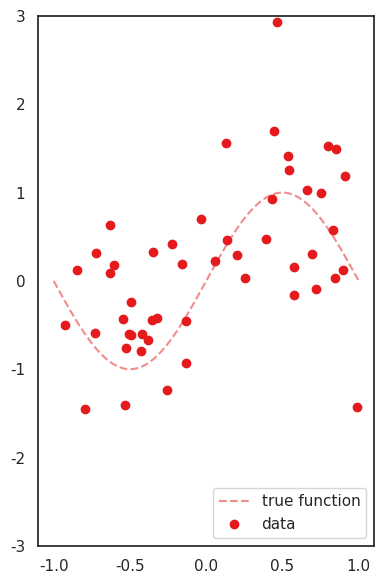
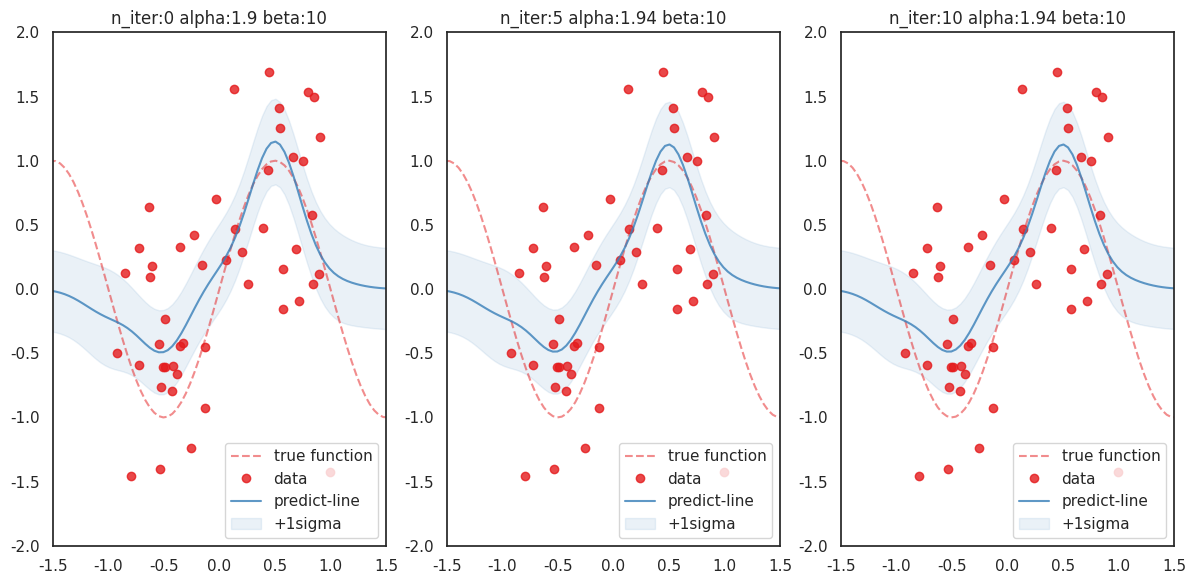
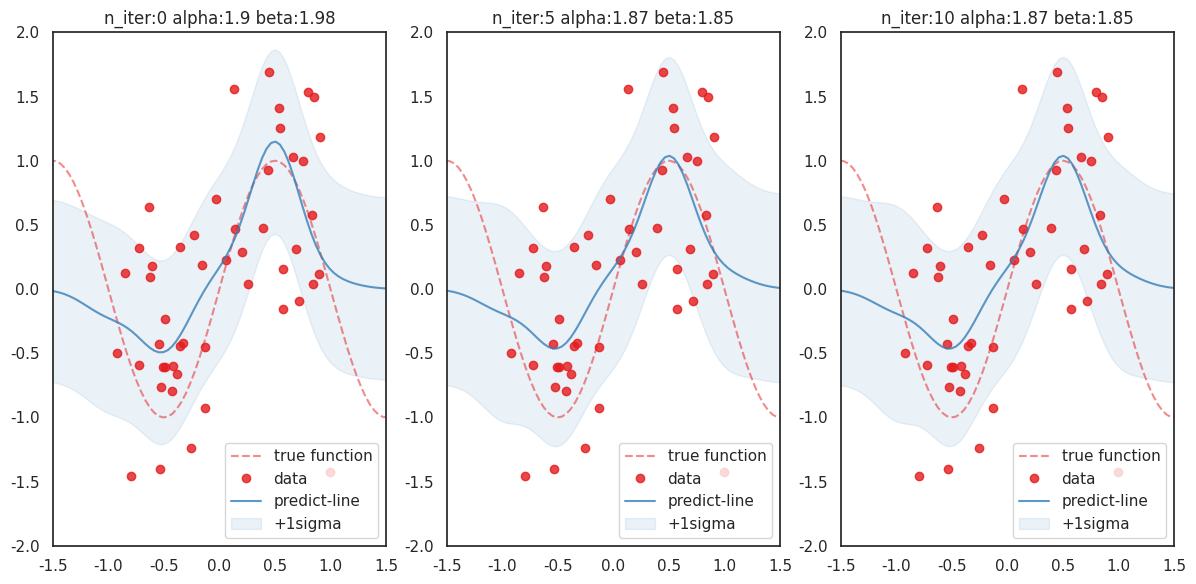
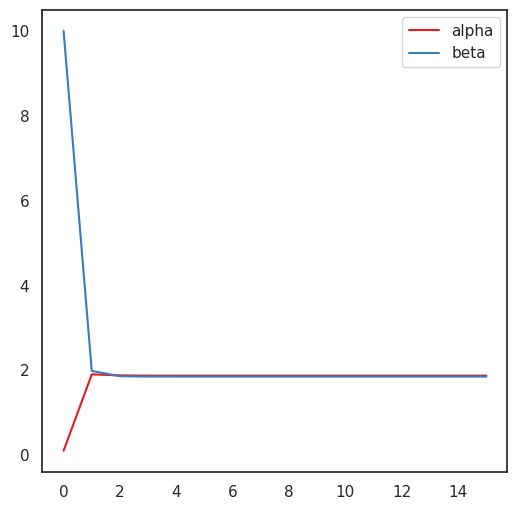

The matplotlib source for these figures, in order:
# coding: utf-8
__author__ = "nyk510"
"""
10-3 変分ベイズ法による線形回帰モデル
"""
import numpy as np
import matplotlib.pyplot as plt
import seaborn as sns
import pandas as pd

sns.set(context="notebook", style="white")
sns.set_palette(sns.color_palette(palette="Set1")[:])

np.random.seed(71)


def t_func(x):
    """正解ラベルを作る関数
    x: numpy array.
    return t: target array. numpy.array like.
    """
    t = np.sin(x * np.pi)
    # t = np.where(x > 0, 1, -1)
    return t


def plot_target_function(x, ax=None, color="default"):
    """target関数（ノイズなし）をプロットします
    """
    if ax is None:
        ax = plt.subplot(111)
    if color is "default":
        color = sns.color_palette()[0]
    ax.plot(x, t_func(x), "--", label="true function", color=color, alpha=.5)
    return ax


def phi_poly(x):
    dims = 3
    return [x ** i for i in range(0, dims + 1)]


def phi_gauss(x):
    bases = np.linspace(-1, 1, 5)
    return [np.exp(- (x - b) ** 2. * 10.) for b in bases]


def qw(alpha, phi, t, beta):
    """
    wの事後分布を計算します。
    変分事後分布はガウス分布なので決定すべきパラメータは平均と分散です
    w ~ N(w| m, S)
    return ガウス分布のパラメータ m, S
    """
    S = beta * phi.T.dot(phi) + alpha * np.eye(phi.shape[1])
    S = np.linalg.inv(S)
    m = beta * S.dot(phi.T).dot(t)
    return m, S


def qbeta(mn, Sn, t, Phi, N, c0, d0):
    """
    betaの変分事後分布を決めるcn,dnを計算します
    変分事後分布はガンマ分布なので決定すべきパラメータは2つです
    beta ~ Gamma(beta | a, b)
    return ガンマ分布のパラメータ a,b
    """
    cn = c0 + .5 * N
    dn = d0 + .5 * (np.linalg.norm(t - Phi.dot(mn)) **
                    2. + np.trace(Phi.T.dot(Phi).dot(Sn)))
    return cn, dn


def qalpha(w2, a0, b0, m):
    """
    alphaの変分事後分布を計算します。
    変分事後分布はガンマ分布ですから決定すべきパラメータは2つです
    alpha ~ Gamma(alpha | a, b)
    return a, b
    """
    a = a0 + m / 2.
    b = b0 + 1 / 2. * w2
    return a, b


def fit(phi_func, x, update_beta=False):
    xx = np.linspace(-2, 2., 100)
    if phi_func == "gauss":
        phi_func = phi_gauss
    elif phi_func == "poly":
        phi_func == phi_poly
    else:
        if type(phi_func) == "function":
            pass
        else:
            raise Exception("invalid phi_func")
    Phi = np.array([phi_func(xi) for xi in x])
    Phi_xx = np.array([phi_func(xi) for xi in xx])

    # 変分事後分布の初期値
    N, m = Phi.shape
    mn = np.zeros(shape=(Phi.shape[1],))
    Sn = np.eye(len(mn))
    beta = 10.
    alpha = .1
    a0, b0 = 1, 1
    c0, d0 = 1, 1

    pred_color = sns.color_palette()[1]

    freq = 5
    n_iter = 3 * freq
    n_fig = int(n_iter / freq)

    fig = plt.figure(figsize=(4 * n_fig, 6))
    data_iter = []
    data_iter.append([alpha, beta])

    for i in range(n_iter):
        print("alpha:{alpha:.3g} beta:{beta:.3g}".format(**locals()))

        mn, Sn = qw(alpha, Phi, t, beta)
        w2 = np.linalg.norm(mn) ** 2. + np.trace(Sn)
        a, b = qalpha(w2, a0, b0, m)
        c, d = qbeta(mn, Sn, t, Phi, N, c0, d0)

        alpha = a / b

        if update_beta:
            # betaが更新される
            beta = c / d

        data_iter.append([alpha, beta])

        if i % freq == 0:
            k = int(i / freq) + 1
            ax_i = fig.add_subplot(1, n_fig, k)
            plot_target_function(xx, ax=ax_i)
            ax_i.plot(x, t, "o", label="data", alpha=.8)

            m_line = Phi_xx.dot(mn)
            sigma = (1. / beta + np.diag(Phi_xx.dot(Sn).dot(Phi_xx.T))) ** .5
            ax_i.plot(xx, m_line, "-", label="predict-line",
                      alpha=0.8, color=pred_color)
            ax_i.fill_between(xx, m_line + sigma, m_line - sigma, label="+1sigma", alpha=.1, color=pred_color)
            ax_i.set_title(
                "n_iter:{i} alpha:{alpha:.3g} beta:{beta:.3g}".format(**locals()))
            ax_i.set_ylim(-2, 2)
            ax_i.set_xlim(-1.5, 1.5)
            ax_i.legend(loc=4)

    fig.tight_layout()
    return fig, data_iter


if __name__ == "__main__":
    n_samples = 50
    x = np.random.uniform(-1, 1, n_samples)
    noise = np.random.normal(scale=1., size=n_samples)
    t = t_func(x) + noise

    plt.figure(figsize=(4, 6))
    xx = np.linspace(-1, 1., 100)
    plot_target_function(xx)
    plt.plot(x, t, "o", label="data")
    plt.ylim(-3, 3)
    plt.legend(loc=4)
    plt.tight_layout()
    plt.savefig("data.png", dpi=200)

    fig, data_iter = fit(phi_func="gauss", x=x, update_beta=False)
    fig.savefig("iter_not update_beta.png", dpi=200)
    fig, data_iter = fit(phi_func="gauss", x=x, update_beta=True)
    fig.savefig("iter_update_beta.png", dpi=200)

    fig = plt.figure(figsize=(6, 6))
    ax1 = fig.add_subplot(111)
    pd.DataFrame(data_iter, columns=["alpha", "beta"]).plot(ax=ax1)
    fig.savefig("alpha_beta_trans.png", dpi=200)
